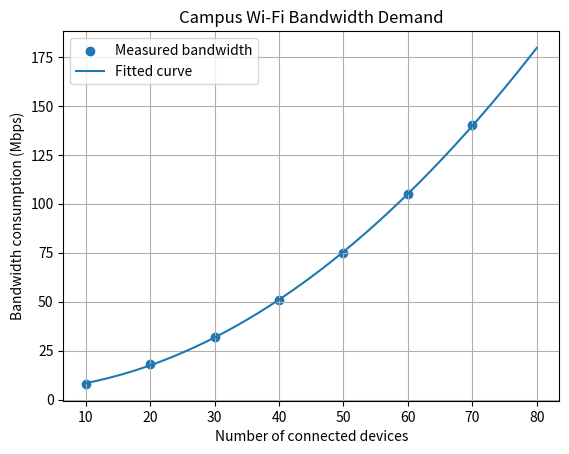

Python code for this plot:
import numpy as np
from scipy.optimize import curve_fit
import matplotlib.pyplot as plt

# Number of connected campus Wi-Fi devices
devices = np.array([10, 20, 30, 40, 50, 60, 70], dtype=float)

# Illustrative bandwidth consumption in Mbps
bandwidth = np.array([8, 18, 32, 51, 75, 105, 140], dtype=float)

# Quadratic model
def model(x, a, b, c):
    return a*x**2 + b*x + c

# Fit the model
parameters, covariance = curve_fit(model, devices, bandwidth)

a, b, c = parameters

# Calculate fitted values and RMSE
predicted = model(devices, a, b, c)
rmse = np.sqrt(np.mean((bandwidth - predicted)**2))

# Predict bandwidth for 80 devices
future_devices = 80
future_bandwidth = model(future_devices, a, b, c)

print("Campus Wi-Fi Bandwidth Demand Estimation")
print(f"Fitted model: y = {a:.6f}x^2 + {b:.4f}x + {c:.2f}")
print(f"RMSE: {rmse:.2f} Mbps")
print(f"Predicted bandwidth for {future_devices} devices: {future_bandwidth:.2f} Mbps")

# Plot measurements and fitted curve
x_plot = np.linspace(devices.min(), 80, 300)

plt.scatter(devices, bandwidth, label="Measured bandwidth")
plt.plot(x_plot, model(x_plot, a, b, c), label="Fitted curve")

plt.xlabel("Number of connected devices")
plt.ylabel("Bandwidth consumption (Mbps)")
plt.title("Campus Wi-Fi Bandwidth Demand")
plt.legend()
plt.grid(True)
plt.show()
